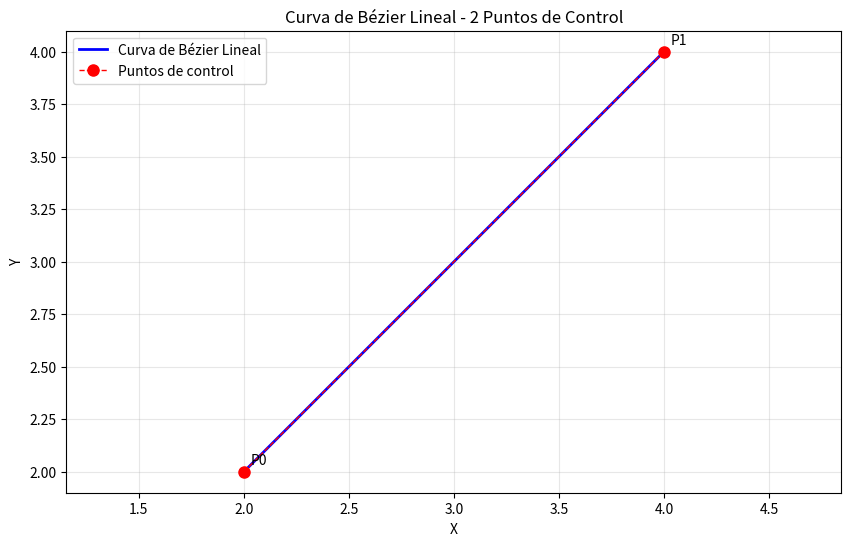

Recreate this plot in Python.
# Curvas de Bézier - 2 puntos de control (Curva Lineal)

import numpy as np
import matplotlib.pyplot as plt

# Definir puntos de control con coordenadas explícitas
# P0 = (X0, Y0), P1 = (X1, Y1)
X0, Y0 = 2, 2    # Punto inicial
X1, Y1 = 4, 4    # Punto final

# Crear listas para almacenar las coordenadas de la curva
x_curve = []
y_curve = []

# Iterar sobre valores de t desde 0 hasta 1
t_values = np.linspace(0, 1, 100)

for t in t_values:
    # Fórmula de Bézier lineal:
    # B(t) = (1-t)P0 + tP1
    
    # Calcular las coordenadas X e Y por separado
    x = (1-t) * X0 + t * X1
    y = (1-t) * Y0 + t * Y1
    
    # Agregar el punto a la curva
    x_curve.append(x)
    y_curve.append(y)

# Convertir a arrays de NumPy para el plotting
x_curve = np.array(x_curve)
y_curve = np.array(y_curve)

# Crear la gráfica
plt.figure(figsize=(10, 6))
plt.plot(x_curve, y_curve, 'b-', linewidth=2, label='Curva de Bézier Lineal')
plt.plot([X0, X1], [Y0, Y1], 'ro--', linewidth=1, markersize=8, label='Puntos de control')

# Agregar etiquetas a los puntos de control
plt.annotate('P0', (X0, Y0), xytext=(5, 5), textcoords='offset points')
plt.annotate('P1', (X1, Y1), xytext=(5, 5), textcoords='offset points')

plt.grid(True, alpha=0.3)
plt.legend()
plt.title('Curva de Bézier Lineal - 2 Puntos de Control')
plt.xlabel('X')
plt.ylabel('Y')
plt.axis('equal')
plt.show()

# Mostrar algunos valores de ejemplo
print("Fórmula de Bézier lineal:")
print("B(t) = (1-t)P0 + tP1")
print(f"\nPuntos de control:")
print(f"P0 = ({X0}, {Y0})")
print(f"P1 = ({X1}, {Y1})")
print(f"\nEjemplo: Para t = 0.5")
t_ejemplo = 0.5
x_ejemplo = (1-t_ejemplo) * X0 + t_ejemplo * X1
y_ejemplo = (1-t_ejemplo) * Y0 + t_ejemplo * Y1
print(f"B(0.5) = ({x_ejemplo:.2f}, {y_ejemplo:.2f})")
print(f"\nNota: Con 2 puntos de control, la curva de Bézier es simplemente una línea recta")
print(f"que va desde P0 hasta P1.")
